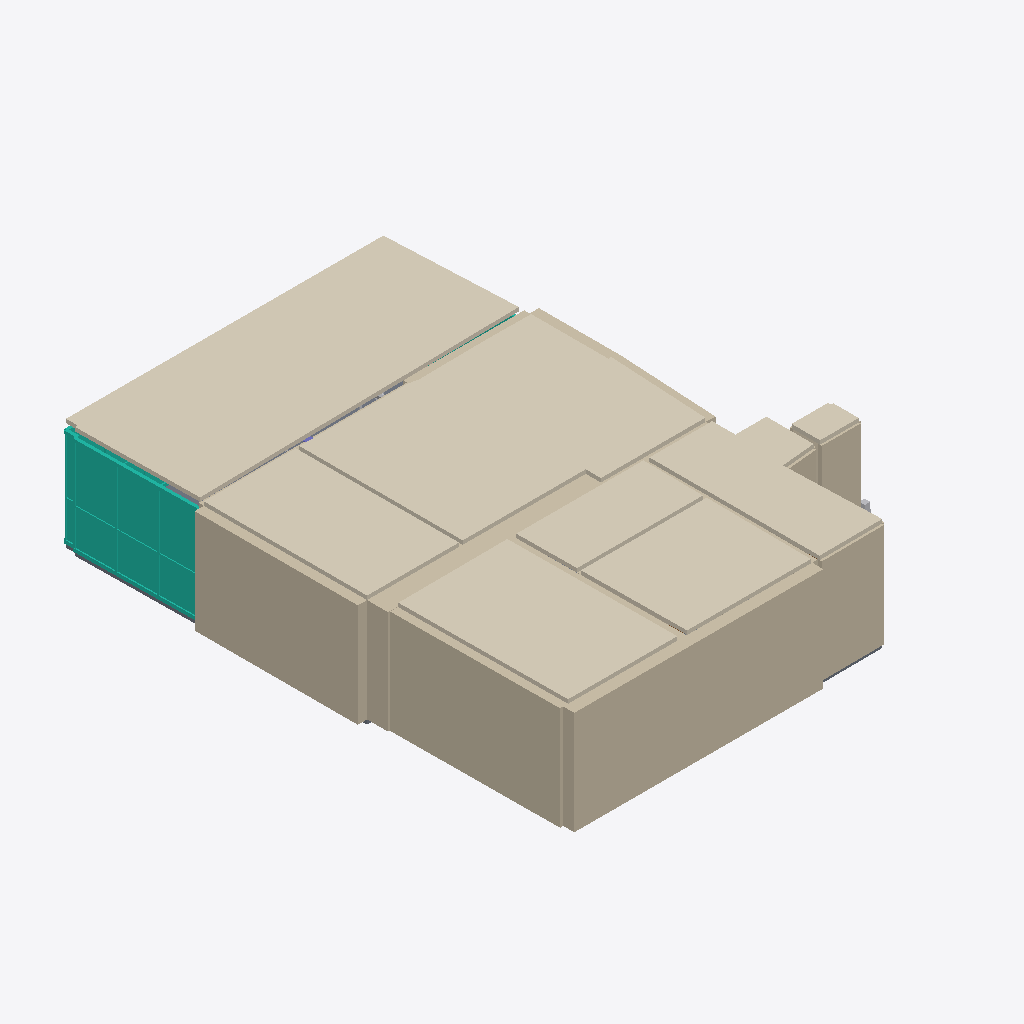
Isometric view of an IFC building model (IFC-SPF (STEP), schema IFC4, length unit metre), seen from the south-west, elements coloured by IFC class: 17 walls (beige), 8 coverings (cream), 4 curtain walls (teal), 2 slabs (grey), 1 other element (light grey).
Extent 11.6 m × 14.1 m × 3.2 m (x, y, z). Storeys (1): Բնակարան․ պայմանական ±0.000 at 0.00 m. Elements (217): 29 IfcLightFixture, 28 IfcPipeSegment, 25 IfcWall, 21 IfcCableSegment, 16 IfcOutlet, 11 IfcDuctSegment, 10 IfcBuildingElementProxy, 10 IfcFurniture, 8 IfcAirTerminal, 8 IfcCovering, 8 IfcSlab, 7 IfcDoor.

HEADER;
FILE_DESCRIPTION(('ViewDefinition [ReferenceView_V1.2]'),'2;1');
FILE_NAME('apartment.ifc','2026-11-23T12:00:00',('Design team'),('Apartment project'),'Python model compiler','Apartment R3','Concept design');
FILE_SCHEMA(('IFC4'));
ENDSEC;
DATA;
#8=IFCPROJECT('2g4QSsA9TLTeqRHffC4mPv',$,'Բնակարանի վերապլանավորում',$,$,$,$,(#3),#7);
#10=IFCBUILDING('2bMaGWV3rPW9SwbgIXp3zC',$,'Բազմաբնակարան շենք',$,$,#9,$,$,.ELEMENT.,$,$,$);
#11=IFCBUILDINGSTOREY('3IePM20OTV8PHNEq286BZH',$,'Բնակարան․ պայմանական ±0.000',$,$,#9,$,$,.ELEMENT.,0.0);
#529=IFCCOVERING('2f_e$yxynQsAFsl10Fygg3',$,'Վիտրաժային պատշգամբ․ առաստաղ | CE-BAL',$,$,#9,#528,'CE-BAL',.CEILING.);
#457=IFCCOVERING('0E5lZJIAfONeL7_xLaKXmg',$,'Հյուրասենյակ-խոհանոց․ առաստաղ | CE-ST',$,$,#9,#456,'CE-ST',.CEILING.);
#127=IFCWALL('2VJmWVHLXUVuZNUGufyfps',$,'Պատ S1 | S1',$,$,#9,#126,'S1',.NOTDEFINED.);
#475=IFCCOVERING('0bPPyNCyDOauPN2Uv1hjen',$,'Ներքին սենյակ · քնելու օգտագործում․ առաստաղ | CE-B2',$,$,#9,#474,'CE-B2',.CEILING.);
#91=IFCWALL('3QQFE0OuLMW9IRr7D3lHXf',$,'Պատ W-L | W-L',$,$,#9,#90,'W-L',.NOTDEFINED.);
#133=IFCWALL('3i$9$vMSLG08mAXXNloyUE',$,'Պատ S2 | S2',$,$,#9,#132,'S2',.NOTDEFINED.);
#439=IFCCOVERING('2u6GQqC$zLKfedfaPaG1xt',$,'Ննջասենյակ․ առաստաղ | CE-B1',$,$,#9,#438,'CE-B1',.CEILING.);
#511=IFCCOVERING('08gdzAqobVZhdUjH88sTN7',$,'Համատեղ սանհանգույց․ առաստաղ | CE-BA',$,$,#9,#510,'CE-BA',.CEILING.);
#547=IFCCOVERING('0bPAd2s9nSDvtqe5loo3$l',$,'Ընդհանուր նախամուտք․ առաստաղ | CE-SH',$,$,#9,#546,'CE-SH',.CEILING.);
#592=IFCCURTAINWALL('0jZ1tI6yzJMuDQTTglWh2g',$,'Պատշգամբի արտաքին ապակեպատում | BG-2',$,$,#9,#591,'BG-2',.NOTDEFINED.);
#493=IFCCOVERING('2p1t0_RaLOqAtW97cvflSo',$,'Բնակարանի սեփական միջանցք․ առաստաղ | CE-H1',$,$,#9,#492,'CE-H1',.CEILING.);
#169=IFCWALL('2tEsTcZBXMZhioM6LsI4t7',$,'Պատ SH2 | SH2',$,$,#9,#168,'SH2',.NOTDEFINED.);
#85=IFCWALL('1YlwWgjOfTGwcimw2iMbhr',$,'Պատ LB | LB',$,$,#9,#84,'LB',.NOTDEFINED.);
#199=IFCWALL('15YPY2G2rLVOoeLXkWR51H',$,'Պատ SR1 | SR1',$,$,#9,#198,'SR1',.NOTDEFINED.);
#565=IFCCOVERING('3$Lcmc9WfL1wjE$pWfVY$9',$,'Նախկին փոքր զուգարանի խորդանոց․ առաստաղ | CE-SR',$,$,#9,#564,'CE-SR',.CEILING.);
#139=IFCWALL('2bHQ3CfHzRfeu0FbWLs01C',$,'Պատ S3 | S3',$,$,#9,#138,'S3',.NOTDEFINED.);
#574=IFCCURTAINWALL('2VO5efWKDK5v_eh6YhamDm',$,'Պատշգամբի արտաքին ապակեպատում | BG-0',$,$,#9,#573,'BG-0',.NOTDEFINED.);
#103=IFCWALL('0sbASDkVnGtP32OIq2$Hr0',$,'Պատ F2 | F2',$,$,#9,#102,'F2',.NOTDEFINED.);
#523=IFCSLAB('0LNgHZjhPPgxQUN4BLxG3d',$,'Վիտրաժային պատշգամբ․ հատակ | SL-BAL',$,$,#9,#522,'SL-BAL',.FLOOR.);
#115=IFCWALL('1KK5kCw9DNi9jWSqBUa9$K',$,'Պատ E2 | E2',$,$,#9,#114,'E2',.NOTDEFINED.);
#109=IFCWALL('0KD5YbrpfK1xAVc9CUXwpy',$,'Պատ E1 | E1',$,$,#9,#108,'E1',.NOTDEFINED.);
#157=IFCWALL('3p1ROdij5V$OQX2WxJv7O9',$,'Պատ SH0 | SH0',$,$,#9,#156,'SH0',.NOTDEFINED.);
#145=IFCWALL('2Bas02I$1OgvUHE0wACqIW',$,'Պատ ENT23 | ENT23',$,$,#9,#144,'ENT23',.NOTDEFINED.);
#610=IFCCURTAINWALL('28gZzwpiDU0BOHAPgmEZMu',$,'Պատշգամբի արտաքին ապակեպատում | BG-5',$,$,#9,#609,'BG-5',.NOTDEFINED.);
#97=IFCWALL('0JFTtY5JfIUOzDYC4cGZr0',$,'Պատ F1 | F1',$,$,#9,#96,'F1',.NOTDEFINED.);
#121=IFCWALL('2mR9g0_$TOewNm_m4iRfQH',$,'Պատ ENT1 | ENT1',$,$,#9,#120,'ENT1',.NOTDEFINED.);
#205=IFCWALL('2Q0UEdAnHMkxcnR3FWmhJa',$,'Պատ SR3 | SR3',$,$,#9,#204,'SR3',.NOTDEFINED.);
#541=IFCSLAB('3aUYFx8vDLPAUigzD5WyTi',$,'Ընդհանուր նախամուտք․ հատակ | SL-SH',$,$,#9,#540,'SL-SH',.FLOOR.);
#601=IFCCURTAINWALL('1jENvdGmrMuPwf7CrXuQZZ',$,'Պատշգամբի արտաքին ապակեպատում | BG-4',$,$,#9,#600,'BG-4',.NOTDEFINED.);
#1192=IFCBUILDINGELEMENTPROXY('2DBdJxki1HuQt18tJbAE84',$,'Կանգնակի պայմանական ծավալ | MEP-R',$,$,#9,#1191,'MEP-R',.NOTDEFINED.);
#151=IFCWALL('3NwzZ_1q1RbQW_Ceenb5jA',$,'Պատ LB-E | LB-E',$,$,#9,#150,'LB-E',.NOTDEFINED.);
#229=IFCWALL('1QUO1rEC1NSBgDz2cj$0A2',$,'Պատ BAs | BAs',$,$,#9,#228,'BAs',.NOTDEFINED.);
ENDSEC;
